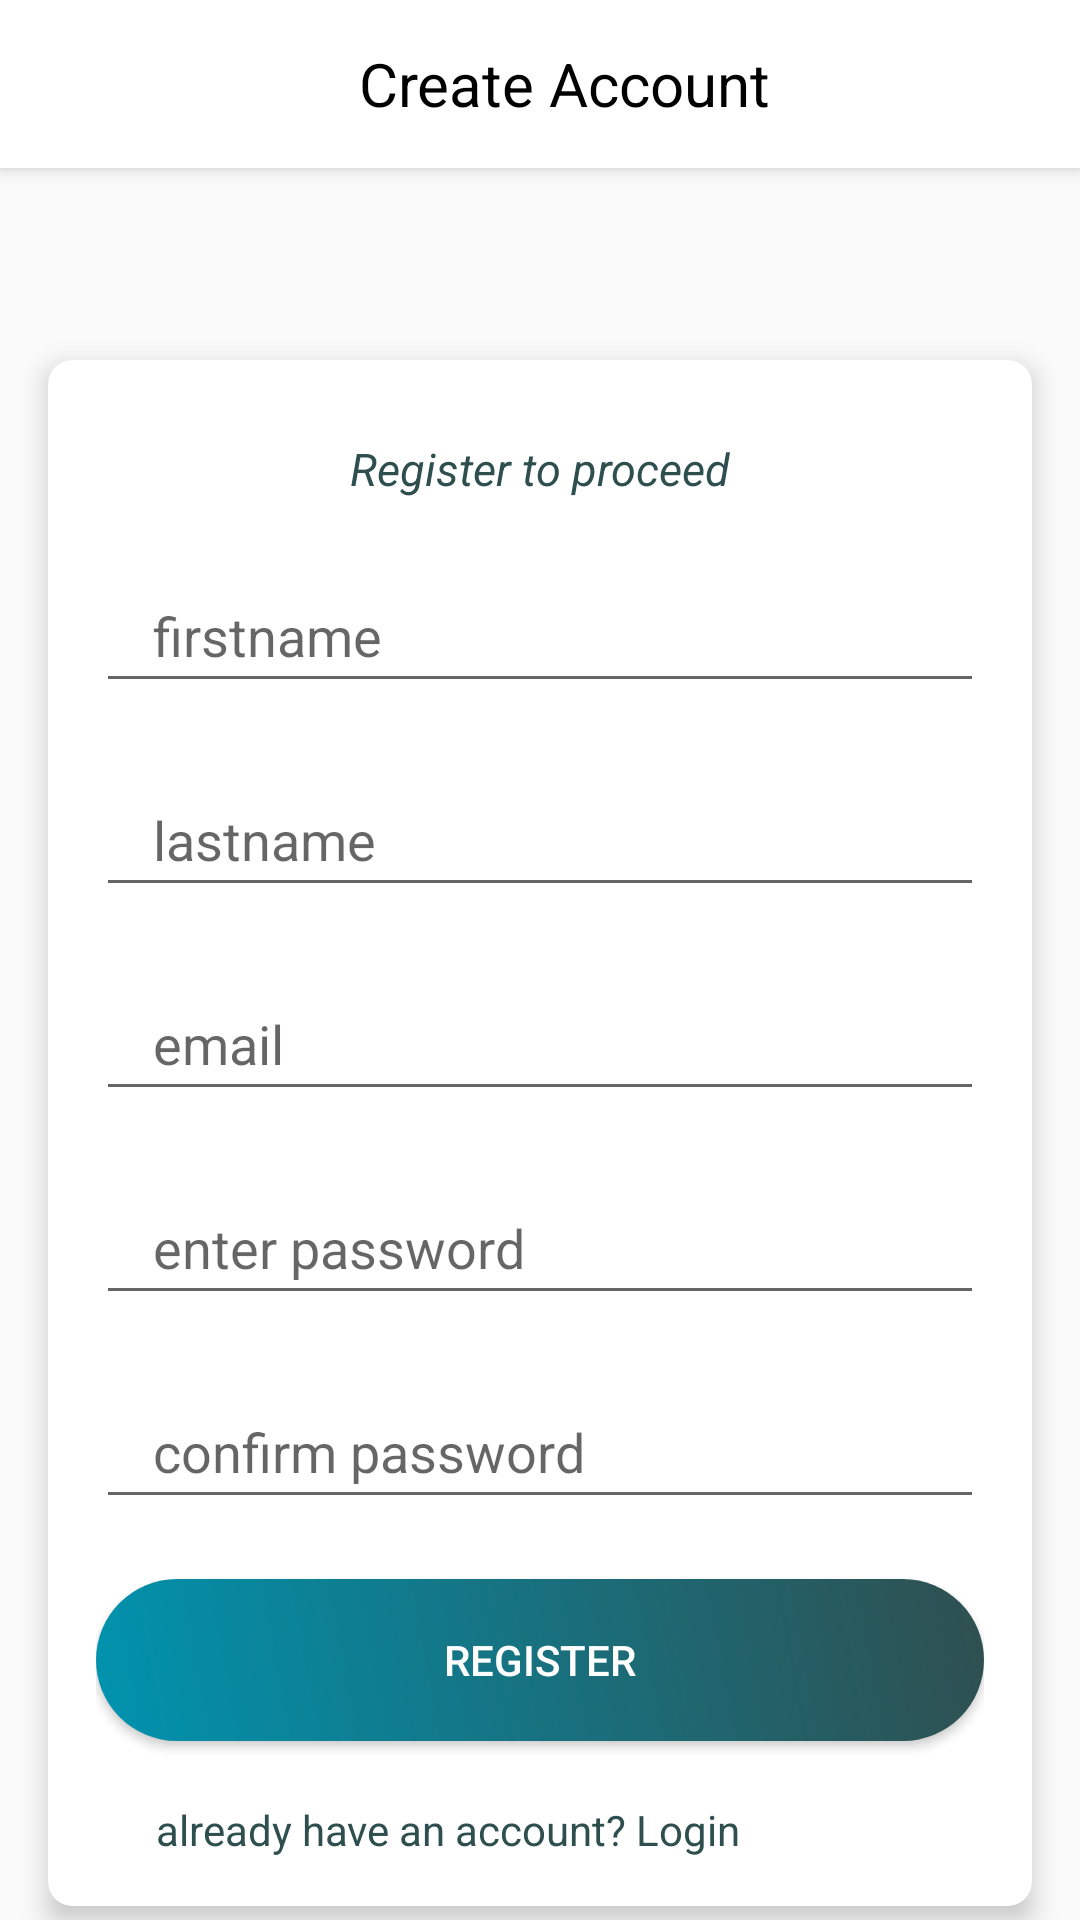

Android layout source for this screen:
<!-- AndroidManifest.xml: application theme Theme.AppCompat.Light.NoActionBar -->
<!-- res/layout/activity_sign_up.xml -->
<?xml version="1.0" encoding="utf-8"?>
<androidx.constraintlayout.widget.ConstraintLayout xmlns:android="http://schemas.android.com/apk/res/android"
    xmlns:app="http://schemas.android.com/apk/res-auto"
    xmlns:tools="http://schemas.android.com/tools"
    android:layout_width="match_parent"
    android:layout_height="match_parent"
    tools:context=".authentication.SignUp">

    <androidx.appcompat.widget.Toolbar
        android:id="@+id/my_toolbar"
        android:layout_width="match_parent"
        android:layout_height="wrap_content"
        android:background="@color/white"
        android:elevation="4dp"
        android:theme="@style/ThemeOverlay.AppCompat.ActionBar"
        app:layout_constraintEnd_toEndOf="parent"
        app:layout_constraintHorizontal_bias="0.0"
        app:layout_constraintStart_toStartOf="parent"
        app:layout_constraintTop_toTopOf="parent"
        app:popupTheme="@style/ThemeOverlay.AppCompat.Light">

        <TextView
            android:id="@+id/create"
            android:layout_width="match_parent"
            android:layout_height="wrap_content"
            android:gravity="center"
            android:text="@string/create_account"
            android:textColor="@color/black"
            android:textSize="20sp"

            />

    </androidx.appcompat.widget.Toolbar>


    <androidx.cardview.widget.CardView
        android:layout_width="match_parent"
        android:layout_height="wrap_content"

        android:layout_marginStart="16dp"
        android:layout_marginTop="120dp"
        android:layout_marginEnd="16dp"
        app:cardCornerRadius="8dp"
        app:cardElevation="5dp"
        app:layout_constraintEnd_toEndOf="parent"
        app:layout_constraintStart_toStartOf="parent"
        app:layout_constraintTop_toTopOf="parent">

        <LinearLayout
            android:layout_width="match_parent"
            android:layout_height="wrap_content"
            android:orientation="vertical"
            android:padding="16dp">

            <TextView
                android:layout_width="match_parent"
                android:layout_height="wrap_content"
                android:layout_marginTop="10dp"
                android:gravity="center"
                android:text="Register to proceed"
                android:textColor="@color/greyHex"
                android:textSize="15sp"
                android:textStyle="italic" />


            <androidx.appcompat.widget.AppCompatEditText
                android:id="@+id/name"
                android:layout_width="match_parent"
                android:layout_height="wrap_content"
                android:layout_marginTop="20dp"
                android:hint="@string/firstname"
                android:inputType="text"
                android:minHeight="48dp"
                android:paddingStart="19dp"
                android:textColor="@color/greyHex">

            </androidx.appcompat.widget.AppCompatEditText>

            <androidx.appcompat.widget.AppCompatEditText
                android:id="@+id/lastname"
                android:layout_width="match_parent"
                android:layout_height="wrap_content"
                android:layout_marginTop="20dp"
                android:hint="@string/lastname"
                android:inputType="text"
                android:minHeight="48dp"
                android:paddingStart="19dp"
                android:textColor="@color/greyHex">

            </androidx.appcompat.widget.AppCompatEditText>

            <androidx.appcompat.widget.AppCompatEditText
                android:id="@+id/userEmail"
                android:layout_width="match_parent"
                android:layout_height="wrap_content"
                android:layout_marginTop="20dp"
                android:hint="@string/email"
                android:inputType="textEmailAddress"
                android:minHeight="48dp"
                android:paddingStart="19dp"
                android:textColor="@color/greyHex">

            </androidx.appcompat.widget.AppCompatEditText>

            <androidx.appcompat.widget.AppCompatEditText
                android:id="@+id/userPassword"
                android:layout_width="match_parent"
                android:layout_height="wrap_content"
                android:layout_marginTop="20dp"
                android:hint="@string/enter_password"
                android:inputType="textPassword"
                android:minHeight="48dp"
                android:paddingStart="19dp"
                android:textColor="@color/greyHex">

            </androidx.appcompat.widget.AppCompatEditText>

            <androidx.appcompat.widget.AppCompatEditText
                android:id="@+id/confirm_password"
                android:layout_width="match_parent"
                android:layout_height="wrap_content"
                android:layout_marginTop="20dp"
                android:hint="@string/confirm_password"
                android:inputType="textPassword"
                android:minHeight="48dp"
                android:paddingStart="19dp"
                android:textColor="@color/greyHex">

            </androidx.appcompat.widget.AppCompatEditText>


            <androidx.appcompat.widget.AppCompatButton
                android:id="@+id/signUp"
                android:layout_width="match_parent"
                android:layout_height="wrap_content"
                android:layout_marginTop="20dp"
                android:background="@drawable/button"
                android:text="@string/register"
                android:textColor="@color/white" />

            <TextView
                android:id="@+id/already_registered"
                android:layout_width="match_parent"
                android:layout_height="wrap_content"
                android:layout_marginStart="20dp"
                android:layout_marginTop="20dp"
                android:layout_marginEnd="50dp"
                android:text="already have an account? Login"
                android:textColor="@color/greyHex" />


        </LinearLayout>

    </androidx.cardview.widget.CardView>


</androidx.constraintlayout.widget.ConstraintLayout>
<!-- resources referenced by this layout -->
<resources>
  <color name="black">#FF000000</color>
  <color name="greyHex">#2F4F4F</color>
  <color name="white">#FFFFFFFF</color>
  <!-- drawable button (drawable) -->
  <?xml version="1.0" encoding="utf-8"?>
  <shape xmlns:android="http://schemas.android.com/apk/res/android">
      <corners
          android:radius="27dp"
          />
      <gradient
          android:angle="45"
          android:centerX="35%"
          android:startColor="#0093AF"
          android:endColor="@color/greyHex"
          android:type="linear"
          />
      <size
          android:width="182dp"
          android:height="54dp"
          />
  </shape>
  <string name="confirm_password">confirm password</string>
  <string name="create_account">Create Account</string>
  <string name="email">email</string>
  <string name="enter_password">enter password</string>
  <string name="firstname">firstname</string>
  <string name="lastname">lastname</string>
  <string name="register">Register</string>
</resources>
